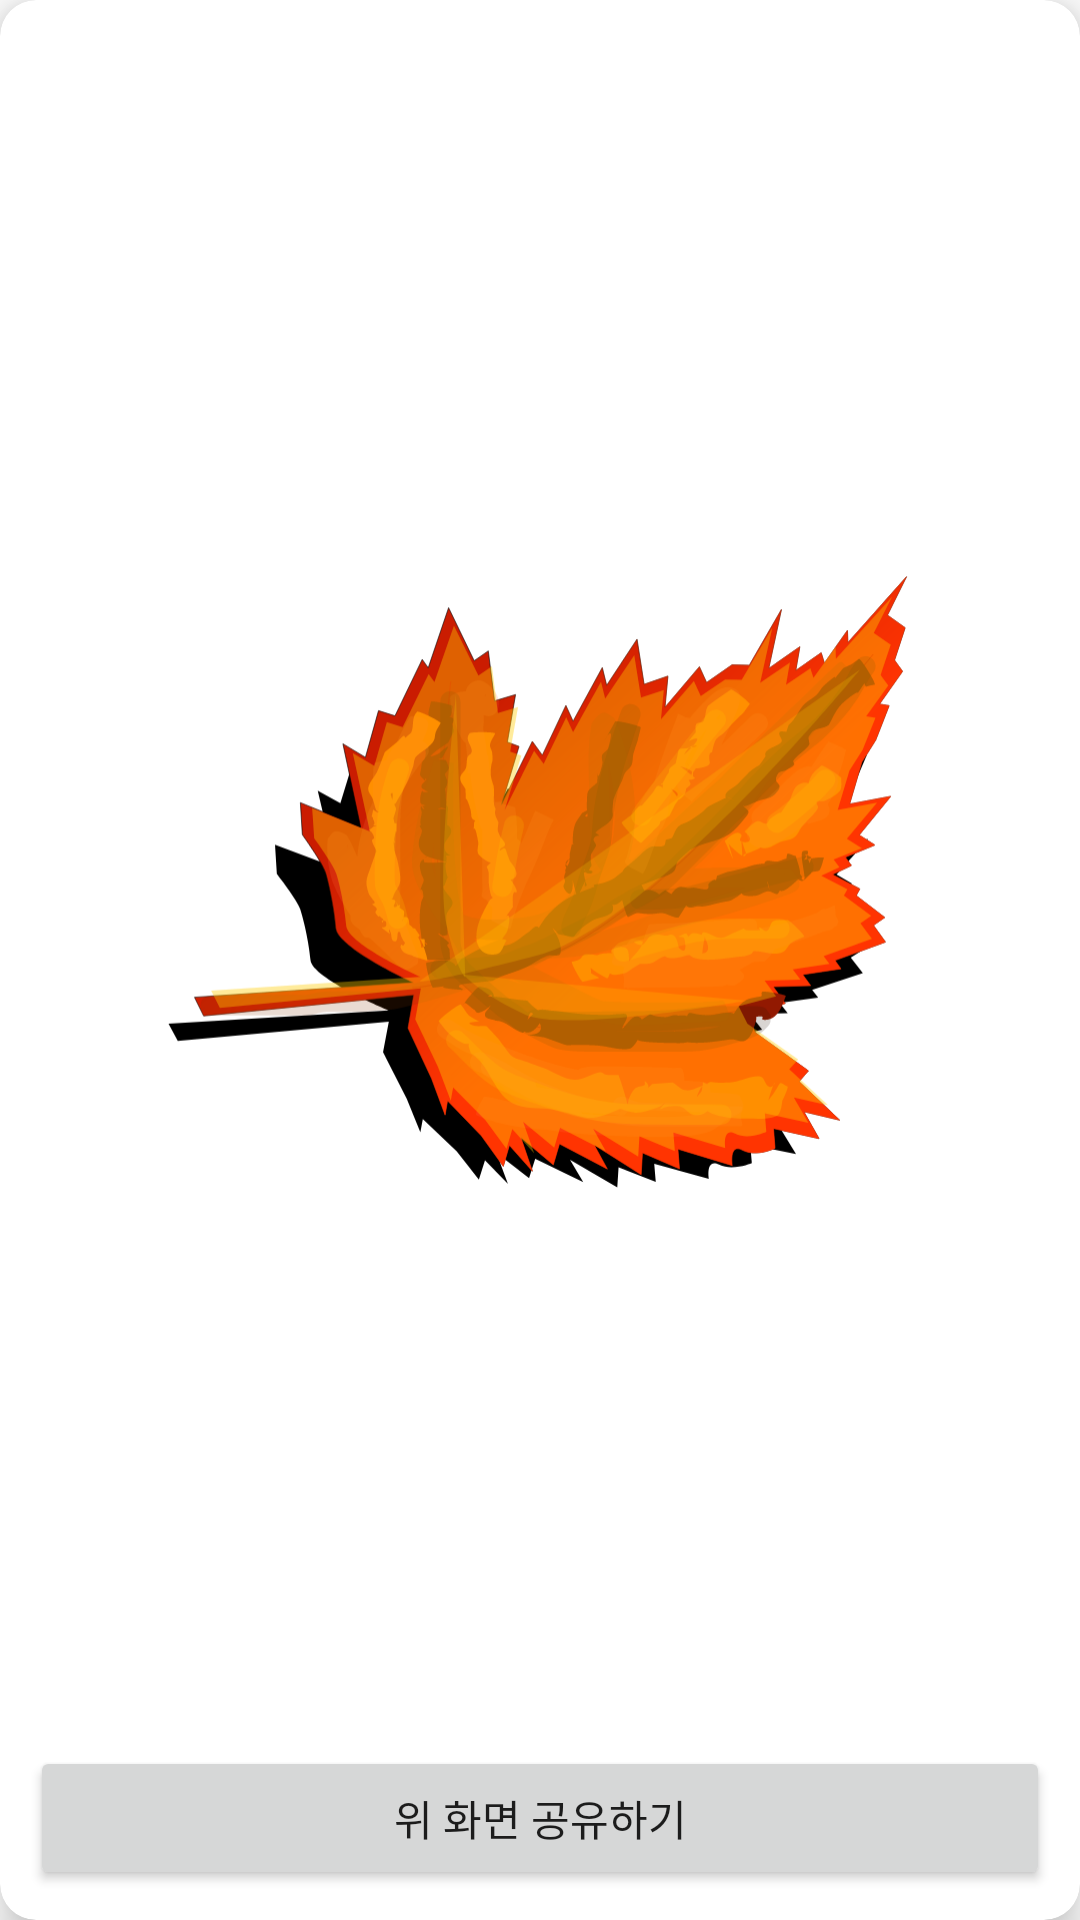

Produce the Android XML layout that renders to this screen, including the resource entries it uses.
<!-- AndroidManifest.xml: application theme Theme.Eatwd -->
<!-- res/layout/dialog_capture_screen.xml -->
<?xml version="1.0" encoding="utf-8"?>
<androidx.cardview.widget.CardView xmlns:android="http://schemas.android.com/apk/res/android"
  xmlns:app="http://schemas.android.com/apk/res-auto"
  app:cardElevation="8dp"
  app:cardCornerRadius="12dp"
  android:layout_width="match_parent"
  android:layout_height="match_parent">

  <androidx.constraintlayout.widget.ConstraintLayout
    android:padding="10dp"
    android:layout_width="match_parent"
    android:layout_height="match_parent">

    <ImageView
      android:src="@drawable/ic_leaf_1a"
      android:id="@+id/iv_share_screen"
      android:layout_width="0dp"
      android:layout_height="0dp"
      app:layout_constraintDimensionRatio="w, 1:2"
      app:layout_constraintEnd_toEndOf="parent"
      app:layout_constraintStart_toStartOf="parent"
      app:layout_constraintBottom_toTopOf="@+id/btn_share_screen"
      app:layout_constraintTop_toTopOf="parent"/>



    <Button
      android:id="@+id/btn_share_screen"
      android:layout_width="match_parent"
      android:layout_height="wrap_content"
      android:text="위 화면 공유하기"
      app:layout_constraintTop_toBottomOf="@+id/iv_share_screen"
      app:layout_constraintEnd_toEndOf="parent"
      app:layout_constraintStart_toStartOf="parent"
      app:layout_constraintBottom_toBottomOf="parent"
      />

  </androidx.constraintlayout.widget.ConstraintLayout>
</androidx.cardview.widget.CardView>
<!-- resources referenced by this layout -->
<resources>
  <!-- drawable ic_leaf_1a: vector/xml drawable (drawable, 67756 chars, omitted) -->
  <style name="Theme.Eatwd" parent="Theme.MaterialComponents.DayNight.NoActionBar">
  
      
  &gt;
      <item name="colorPrimary">@color/dark_blue</item>
      <item name="colorPrimaryVariant">@color/dark_blue</item>
      <item name="colorOnPrimary">@color/white</item>
      
      <item name="colorSecondary">@color/teal_200</item>
      <item name="colorSecondaryVariant">@color/teal_700</item>
      <item name="colorOnSecondary">@color/black</item>
      
      <item name="android:statusBarColor" tools:targetApi="l">?attr/colorPrimaryVariant</item>
      
      <item name="backgroundColor">@drawable/bg_gradient</item>
      <item name="appBarLayoutStyle">@drawable/bg_gradient</item>
    </style>
  <color name="dark_blue">#4E98E7</color>
  <color name="white">#FFFFFFFF</color>
  <color name="teal_200">#FF03DAC5</color>
  <color name="teal_700">#FF018786</color>
  <color name="black">#FF000000</color>
  <!-- drawable bg_gradient (drawable) -->
  <?xml version="1.0" encoding="utf-8"?>
  <shape xmlns:android="http://schemas.android.com/apk/res/android"
    android:shape="rectangle">
    <gradient
      android:angle="90"
      android:centerColor="#033FF3"
      android:endColor="#487BD7"
      android:startColor="#4E98E7"
      android:type="linear" />
  </shape>
</resources>
